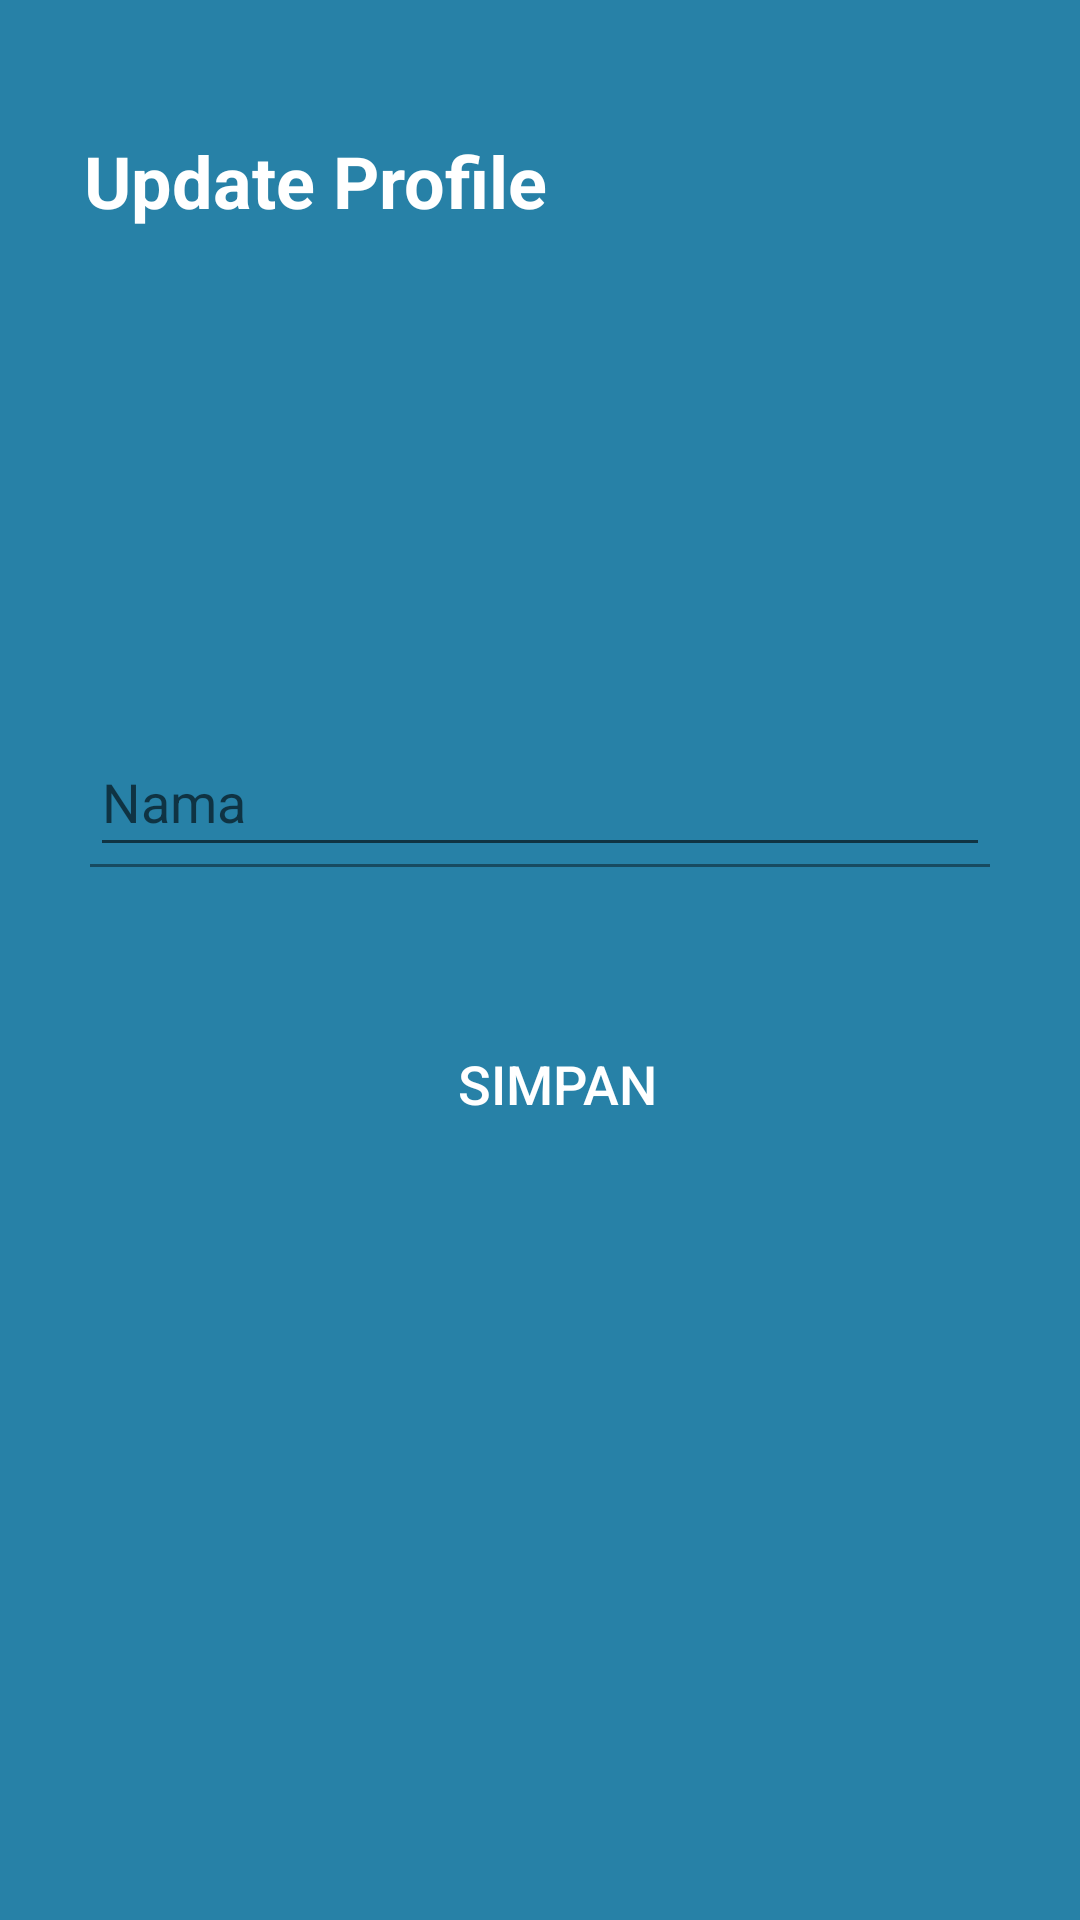

Android layout source for this screen:
<!-- AndroidManifest.xml: application theme Theme.ValetParking -->
<!-- res/layout/fragment_update_profile.xml -->
<?xml version="1.0" encoding="utf-8"?>
<androidx.constraintlayout.widget.ConstraintLayout
    xmlns:android="http://schemas.android.com/apk/res/android"
    xmlns:app="http://schemas.android.com/apk/res-auto"
    xmlns:tools="http://schemas.android.com/tools"
    android:layout_width="match_parent"
    android:layout_height="match_parent"
    android:padding="16dp"
    android:background="@color/cerulean">

    <ImageView
        android:id="@+id/Rectangle"
        android:layout_width="match_parent"
        android:layout_height="175dp"
        app:layout_constraintBottom_toBottomOf="parent"
        app:layout_constraintEnd_toEndOf="parent"
        app:layout_constraintHorizontal_bias="0.0"
        app:layout_constraintStart_toStartOf="parent"
        app:layout_constraintTop_toTopOf="parent"
        app:srcCompat="@drawable/rectangle2" />

    <com.google.android.material.textfield.TextInputLayout
        android:id="@+id/textInputLayout2"
        android:layout_width="match_parent"
        android:layout_height="wrap_content"
        android:layout_marginTop="1dp"
        android:hint="Nama"
        android:padding="14dp"
        app:boxBackgroundMode="filled"
        app:layout_constraintTop_toTopOf="@+id/Rectangle"
        tools:layout_editor_absoluteX="1dp">
        <EditText
            android:id="@+id/nameEditText"
            android:layout_width="match_parent"
            android:layout_height="wrap_content"
            android:inputType="text" />
    </com.google.android.material.textfield.TextInputLayout>

    <Button
        android:id="@+id/saveButton"
        android:background="@drawable/rectangle2"
        android:layout_width="340dp"
        android:layout_height="45dp"
        android:layout_marginStart="19dp"
        android:layout_marginEnd="10dp"
        android:layout_marginBottom="24dp"
        android:textColor="@color/white"
        android:backgroundTint="@color/cerulean"
        android:text="Simpan"
        android:textSize="18sp"
        app:layout_constraintBottom_toBottomOf="@+id/Rectangle"
        app:layout_constraintEnd_toEndOf="@+id/Rectangle"
        app:layout_constraintHorizontal_bias="0.487"
        app:layout_constraintStart_toStartOf="@+id/Rectangle" />

    <TextView
        android:id="@+id/textView2"
        android:layout_width="wrap_content"
        android:layout_height="wrap_content"
        android:layout_marginStart="12dp"
        android:layout_marginTop="28dp"
        android:text="Update Profile"
        android:textColor="@color/white"
        android:textSize="24sp"
        android:textStyle="bold"
        app:layout_constraintStart_toStartOf="parent"
        app:layout_constraintTop_toTopOf="parent" />


</androidx.constraintlayout.widget.ConstraintLayout>
<!-- resources referenced by this layout -->
<resources>
  <color name="cerulean">#2781A7</color>
  <color name="white">#FFFFFFFF</color>
  <style name="Theme.ValetParking" parent="Base.Theme.ValetParking" />
  <style name="Base.Theme.ValetParking" parent="Theme.AppCompat.Light.NoActionBar">
          
          
          <item name="android:windowIsTranslucent">true</item>
      </style>
</resources>
